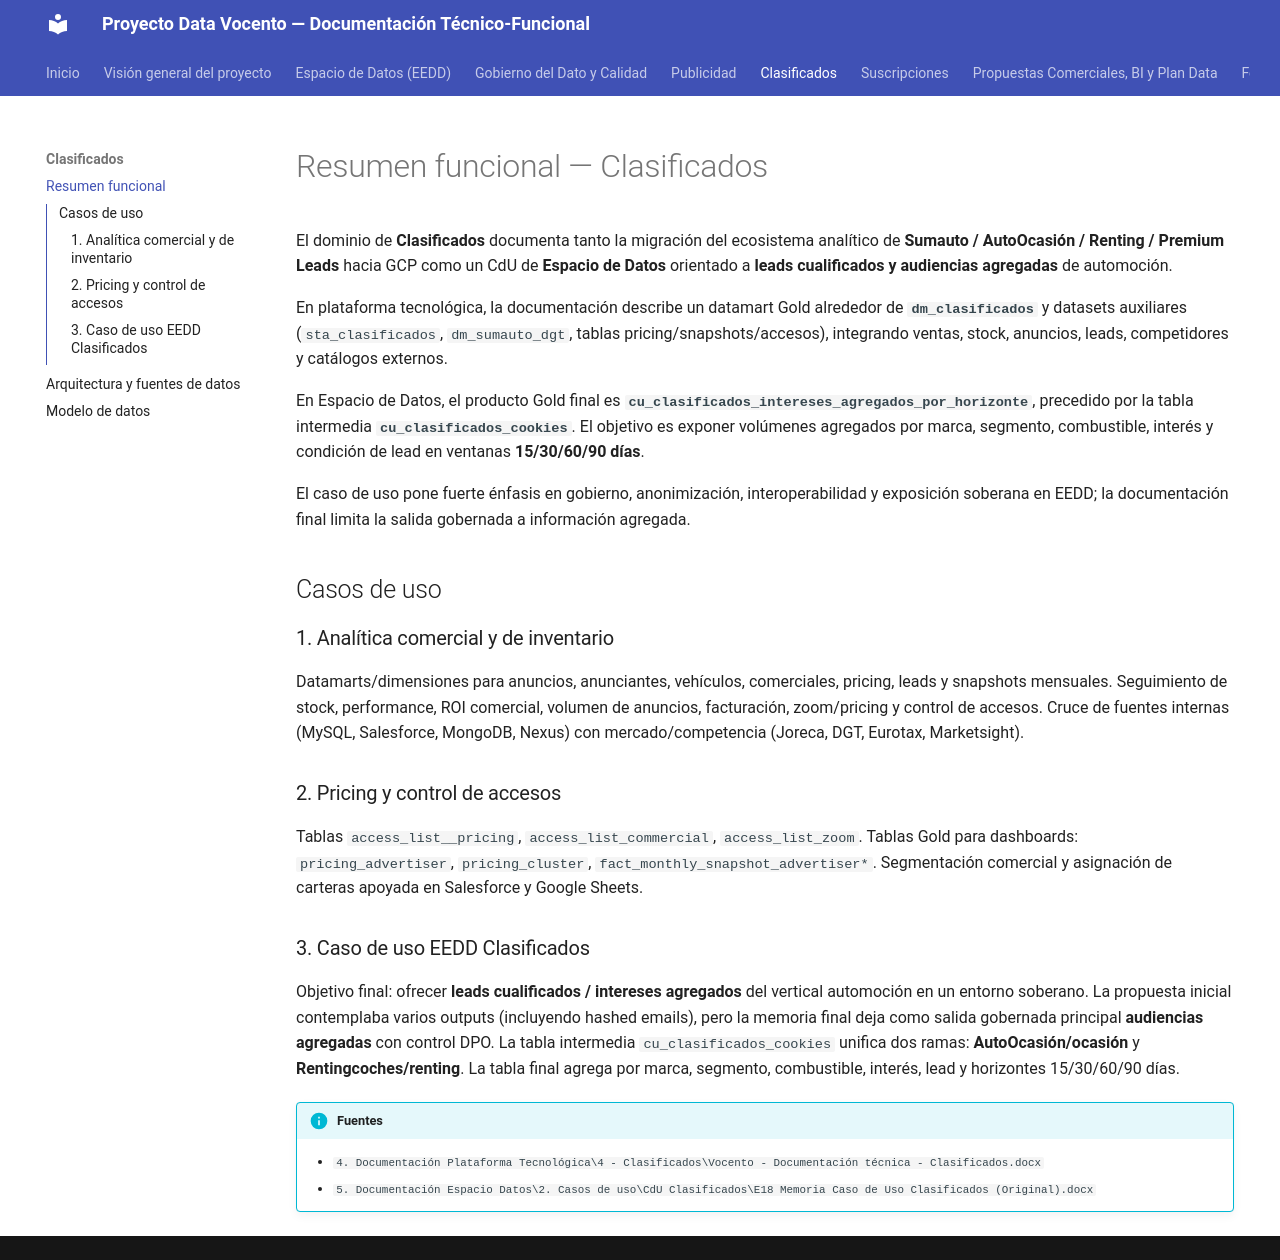

repository: abayong-hiberuscom/docs-vocento-plataforma · page: clasificados/resumen/index.html · generator: mkdocs

# Resumen funcional — Clasificados

El dominio de **Clasificados** documenta tanto la migración del ecosistema analítico de
**Sumauto / AutoOcasión / Renting / Premium Leads** hacia GCP como un CdU de **Espacio de Datos**
orientado a **leads cualificados y audiencias agregadas** de automoción.

En plataforma tecnológica, la documentación describe un datamart Gold alrededor de
**`dm_clasificados`** y datasets auxiliares (`sta_clasificados`, `dm_sumauto_dgt`, tablas
pricing/snapshots/accesos), integrando ventas, stock, anuncios, leads, competidores y catálogos
externos.

En Espacio de Datos, el producto Gold final es
**`cu_clasificados_intereses_agregados_por_horizonte`**, precedido por la tabla intermedia
**`cu_clasificados_cookies`**. El objetivo es exponer volúmenes agregados por marca, segmento,
combustible, interés y condición de lead en ventanas **15/30/60/90 días**.

El caso de uso pone fuerte énfasis en gobierno, anonimización, interoperabilidad y exposición
soberana en EEDD; la documentación final limita la salida gobernada a información agregada.

## Casos de uso

### 1. Analítica comercial y de inventario
Datamarts/dimensiones para anuncios, anunciantes, vehículos, comerciales, pricing, leads y
snapshots mensuales. Seguimiento de stock, performance, ROI comercial, volumen de anuncios,
facturación, zoom/pricing y control de accesos. Cruce de fuentes internas (MySQL, Salesforce,
MongoDB, Nexus) con mercado/competencia (Joreca, DGT, Eurotax, Marketsight).

### 2. Pricing y control de accesos
Tablas `access_list__pricing`, `access_list_commercial`, `access_list_zoom`. Tablas Gold para
dashboards: `pricing_advertiser`, `pricing_cluster`, `fact_monthly_snapshot_advertiser*`.
Segmentación comercial y asignación de carteras apoyada en Salesforce y Google Sheets.

### 3. Caso de uso EEDD Clasificados
Objetivo final: ofrecer **leads cualificados / intereses agregados** del vertical automoción en un
entorno soberano. La propuesta inicial contemplaba varios outputs (incluyendo hashed emails), pero
la memoria final deja como salida gobernada principal **audiencias agregadas** con control DPO. La
tabla intermedia `cu_clasificados_cookies` unifica dos ramas: **AutoOcasión/ocasión** y
**Rentingcoches/renting**. La tabla final agrega por marca, segmento, combustible, interés, lead y
horizontes 15/30/60/90 días.

!!! info "Fuentes"
    - `4. Documentación Plataforma Tecnológica\4 - Clasificados\Vocento - Documentación técnica - Clasificados.docx`
    - `5. Documentación Espacio Datos\2. Casos de uso\CdU Clasificados\E18 Memoria Caso de Uso Clasificados (Original).docx`
